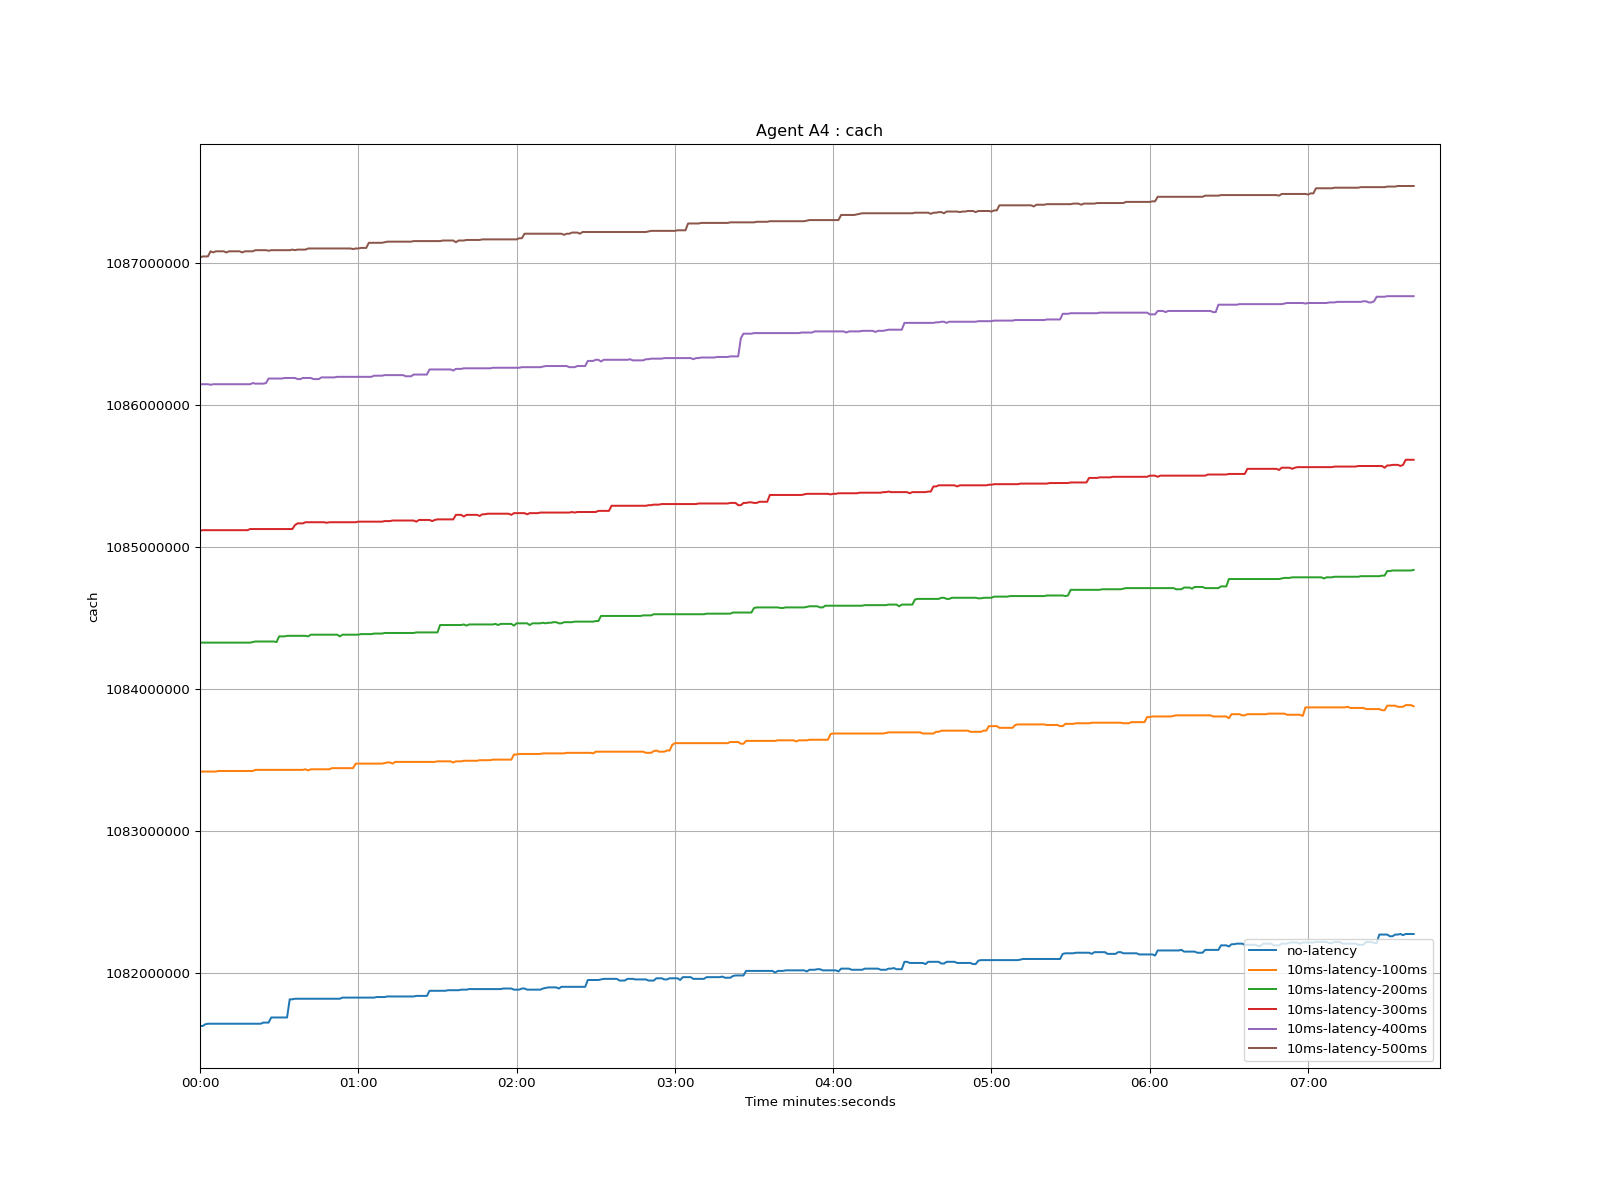

Values plotted in this chart, from the file beside it:
time, no-latency, 10ms-latency-100ms, 10ms-latency-200ms, 10ms-latency-300ms, 10ms-latency-400ms, 10ms-latency-500ms
1970-01-01 00:00:00, 1081624000, 1083416000, 1084324000, 1085112000, 1086144000, 1087036000
1970-01-01 00:00:01, 1081624000, 1083416000, 1084324000, 1085116000, 1086144000, 1087044000
1970-01-01 00:00:02, 1081636000, 1083416000, 1084324000, 1085116000, 1086144000, 1087044000
1970-01-01 00:00:03, 1081640000, 1083416000, 1084324000, 1085116000, 1086144000, 1087044000
1970-01-01 00:00:04, 1081640000, 1083416000, 1084324000, 1085116000, 1086140000, 1087080000
1970-01-01 00:00:05, 1081640000, 1083416000, 1084324000, 1085116000, 1086144000, 1087072000
1970-01-01 00:00:06, 1081640000, 1083416000, 1084324000, 1085116000, 1086144000, 1087080000
1970-01-01 00:00:07, 1081640000, 1083420000, 1084324000, 1085116000, 1086144000, 1087080000
1970-01-01 00:00:08, 1081640000, 1083420000, 1084324000, 1085116000, 1086144000, 1087080000
1970-01-01 00:00:09, 1081640000, 1083420000, 1084324000, 1085116000, 1086144000, 1087080000
1970-01-01 00:00:10, 1081640000, 1083420000, 1084324000, 1085116000, 1086144000, 1087072000
1970-01-01 00:00:11, 1081640000, 1083420000, 1084324000, 1085116000, 1086144000, 1087080000
1970-01-01 00:00:12, 1081640000, 1083420000, 1084324000, 1085116000, 1086144000, 1087080000
1970-01-01 00:00:13, 1081640000, 1083420000, 1084324000, 1085116000, 1086144000, 1087080000
1970-01-01 00:00:14, 1081640000, 1083420000, 1084324000, 1085116000, 1086144000, 1087080000
1970-01-01 00:00:15, 1081640000, 1083420000, 1084324000, 1085116000, 1086144000, 1087080000
1970-01-01 00:00:16, 1081640000, 1083420000, 1084324000, 1085116000, 1086144000, 1087072000
1970-01-01 00:00:17, 1081640000, 1083420000, 1084324000, 1085116000, 1086144000, 1087080000
1970-01-01 00:00:18, 1081640000, 1083420000, 1084324000, 1085116000, 1086144000, 1087080000
1970-01-01 00:00:19, 1081640000, 1083420000, 1084324000, 1085124000, 1086144000, 1087080000
1970-01-01 00:00:20, 1081640000, 1083420000, 1084328000, 1085124000, 1086152000, 1087080000
1970-01-01 00:00:21, 1081640000, 1083428000, 1084332000, 1085124000, 1086148000, 1087088000
1970-01-01 00:00:22, 1081640000, 1083428000, 1084332000, 1085124000, 1086148000, 1087088000
1970-01-01 00:00:23, 1081640000, 1083428000, 1084332000, 1085124000, 1086148000, 1087088000
1970-01-01 00:00:24, 1081648000, 1083428000, 1084332000, 1085124000, 1086148000, 1087088000
1970-01-01 00:00:25, 1081648000, 1083428000, 1084332000, 1085124000, 1086152000, 1087088000
1970-01-01 00:00:26, 1081648000, 1083428000, 1084332000, 1085124000, 1086184000, 1087084000
1970-01-01 00:00:27, 1081684000, 1083428000, 1084332000, 1085124000, 1086184000, 1087088000
1970-01-01 00:00:28, 1081684000, 1083428000, 1084332000, 1085124000, 1086184000, 1087088000
1970-01-01 00:00:29, 1081684000, 1083428000, 1084328000, 1085124000, 1086184000, 1087088000
1970-01-01 00:00:30, 1081684000, 1083428000, 1084368000, 1085124000, 1086184000, 1087088000
1970-01-01 00:00:31, 1081684000, 1083428000, 1084368000, 1085124000, 1086184000, 1087088000
1970-01-01 00:00:32, 1081684000, 1083428000, 1084368000, 1085124000, 1086188000, 1087088000
1970-01-01 00:00:33, 1081684000, 1083428000, 1084372000, 1085124000, 1086188000, 1087088000
1970-01-01 00:00:34, 1081812000, 1083428000, 1084372000, 1085124000, 1086188000, 1087088000
1970-01-01 00:00:35, 1081812000, 1083428000, 1084372000, 1085124000, 1086188000, 1087092000
1970-01-01 00:00:36, 1081816000, 1083428000, 1084372000, 1085152000, 1086188000, 1087088000
1970-01-01 00:00:37, 1081816000, 1083428000, 1084372000, 1085164000, 1086180000, 1087092000
1970-01-01 00:00:38, 1081816000, 1083428000, 1084372000, 1085164000, 1086180000, 1087092000
1970-01-01 00:00:39, 1081816000, 1083428000, 1084372000, 1085164000, 1086188000, 1087092000
1970-01-01 00:00:40, 1081816000, 1083432000, 1084372000, 1085172000, 1086188000, 1087092000
1970-01-01 00:00:41, 1081816000, 1083424000, 1084368000, 1085172000, 1086188000, 1087100000
1970-01-01 00:00:42, 1081816000, 1083432000, 1084380000, 1085172000, 1086188000, 1087100000
1970-01-01 00:00:43, 1081816000, 1083432000, 1084380000, 1085172000, 1086180000, 1087100000
1970-01-01 00:00:44, 1081816000, 1083432000, 1084380000, 1085172000, 1086180000, 1087100000
1970-01-01 00:00:45, 1081816000, 1083432000, 1084380000, 1085172000, 1086180000, 1087100000
1970-01-01 00:00:46, 1081816000, 1083432000, 1084380000, 1085172000, 1086192000, 1087100000
1970-01-01 00:00:47, 1081816000, 1083432000, 1084380000, 1085172000, 1086192000, 1087100000
1970-01-01 00:00:48, 1081816000, 1083432000, 1084380000, 1085168000, 1086192000, 1087100000
1970-01-01 00:00:49, 1081816000, 1083432000, 1084380000, 1085172000, 1086192000, 1087100000
1970-01-01 00:00:50, 1081816000, 1083440000, 1084380000, 1085172000, 1086192000, 1087100000
1970-01-01 00:00:51, 1081816000, 1083440000, 1084380000, 1085172000, 1086192000, 1087100000
1970-01-01 00:00:52, 1081816000, 1083440000, 1084380000, 1085172000, 1086196000, 1087100000
1970-01-01 00:00:53, 1081816000, 1083440000, 1084368000, 1085172000, 1086196000, 1087100000
1970-01-01 00:00:54, 1081824000, 1083440000, 1084380000, 1085172000, 1086196000, 1087100000
1970-01-01 00:00:55, 1081824000, 1083440000, 1084380000, 1085172000, 1086196000, 1087100000
1970-01-01 00:00:56, 1081824000, 1083440000, 1084380000, 1085172000, 1086196000, 1087100000
1970-01-01 00:00:57, 1081824000, 1083440000, 1084380000, 1085172000, 1086196000, 1087100000
1970-01-01 00:00:58, 1081824000, 1083440000, 1084380000, 1085172000, 1086196000, 1087096000
1970-01-01 00:00:59, 1081824000, 1083472000, 1084380000, 1085172000, 1086196000, 1087100000
... 401 more rows
